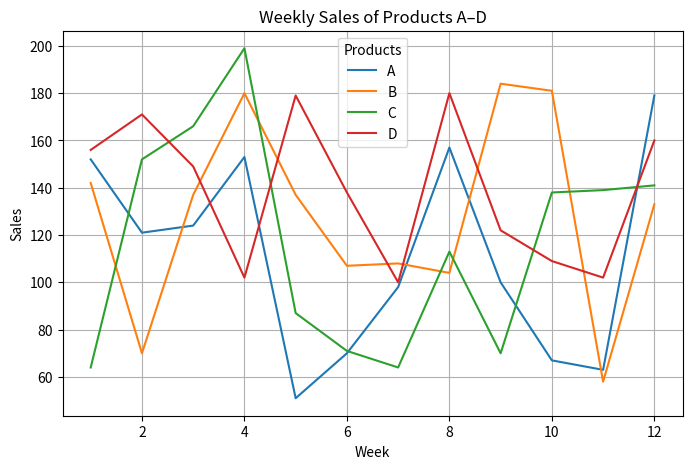

Reproduce this figure in Python.
import numpy as np
import pandas as pd
import matplotlib.pyplot as plt

# Seed for reproducibility (optional)
np.random.seed(42)

# Generate weekly sales data: 12 weeks × 4 products
data = np.random.randint(50, 200, (12, 4))
products = ['A', 'B', 'C', 'D']

# Create DataFrame
df = pd.DataFrame(data, columns=products)

# Plot line chart
plt.figure(figsize=(8,5))
for product in products:
    plt.plot(df.index + 1, df[product], label=product)  # index+1 for week numbers

plt.title("Weekly Sales of Products A–D")
plt.xlabel("Week")
plt.ylabel("Sales")
plt.legend(title="Products")
plt.grid(True)
plt.show()
